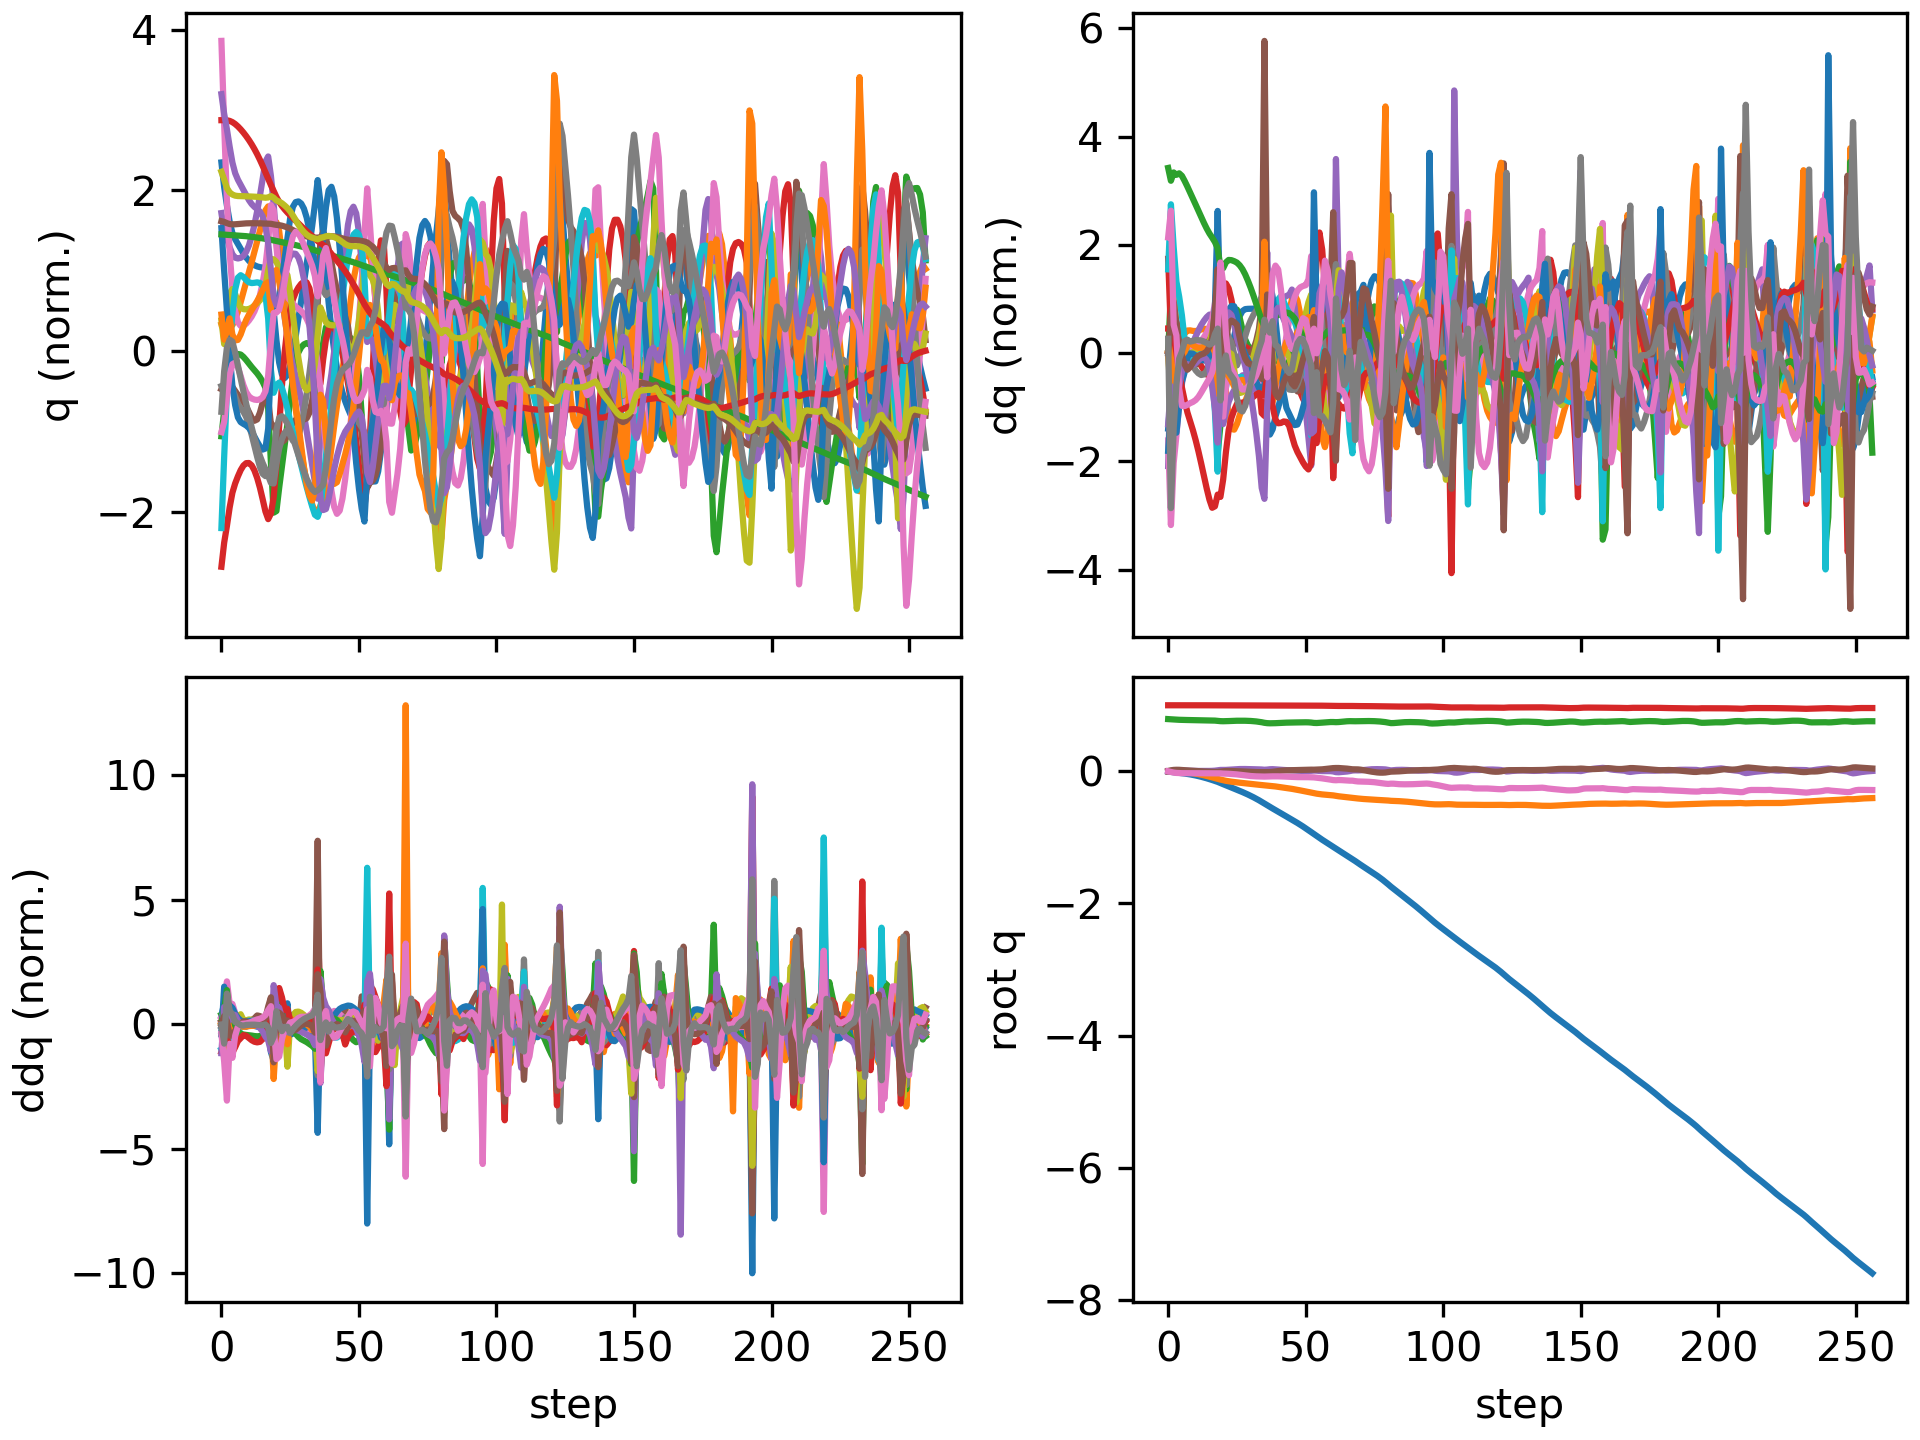

Source data for this figure (header and first rows):
floating_base_joint_x, floating_base_joint_y, floating_base_joint_z, floating_base_joint_qw, floating_base_joint_qx, floating_base_joint_qy, floating_base_joint_qz, left_hip_pitch_joint_q, left_hip_roll_joint_q, left_hip_yaw_joint_q, left_knee_joint_q, left_ankle_pitch_joint_q, left_ankle_roll_joint_q, right_hip_pitch_joint_q, right_hip_roll_joint_q, right_hip_yaw_joint_q, right_knee_joint_q, right_ankle_pitch_joint_q, right_ankle_roll_joint_q, floating_base_joint_vx, floating_base_joint_vy, floating_base_joint_vz, floating_base_joint_wx, floating_base_joint_wy
-0.00309, 9.357440638765923e-10, 0.7906, 1, 1.6092831864614115e-08, 0.006151, -3.465628380111676e-08, -0.05931, -0.0006865, -0.002962, 0.1263, -0.0759, 2.738575987314423e-05, -0.05931, 0.0006861, 0.002962, 0.1263, -0.0759, -2.7430977747240166e-05, -0.1923, -1.3365393036584517e-07, -0.2097, -4.3752507156561413e-07, 0.7294
-0.00852, 7.200722053152202e-05, 0.7876, 0.9998, 0.001815, 0.01577, -0.009153, -0.1119, 0.000306, 0.01695, 0.1918, -0.1116, 0.00664, -0.1865, -0.005713, -0.02013, 0.3649, -0.1631, -0.01785, -0.2814, -6.510661337310025e-05, -0.1009, 0.3303, 0.8953
-0.01377, -0.0001924, 0.7852, 0.9996, 0.006211, 0.02138, -0.01921, -0.1509, -0.002538, 0.03824, 0.2375, -0.1254, 0.009431, -0.3026, 0.0006754, 0.007449, 0.5838, -0.2443, -0.01166, -0.2235, -0.02698, -0.1178, 0.5041, 0.1863
-0.01859, -0.001255, 0.7826, 0.9994, 0.01012, 0.02324, -0.02433, -0.1851, -0.004761, 0.04931, 0.2881, -0.1429, 0.008054, -0.3819, 0.003101, 0.02924, 0.7345, -0.3325, -0.002699, -0.24, -0.07647, -0.1315, 0.2922, 0.1199
-0.02336, -0.003446, 0.7802, 0.9993, 0.01198, 0.02278, -0.02687, -0.2097, -0.001391, 0.05608, 0.3281, -0.1567, 0.002454, -0.437, -0.001696, 0.03367, 0.8459, -0.3987, -0.01426, -0.2296, -0.1391, -0.1006, 0.08971, -0.2128
-0.02818, -0.006757, 0.7786, 0.9993, 0.01224, 0.02018, -0.02815, -0.2227, 0.006112, 0.05988, 0.3533, -0.1635, -0.001994, -0.4709, -0.008863, 0.02895, 0.9257, -0.4378, -0.01836, -0.2472, -0.1894, -0.05986, -0.02087, -0.3177
-0.03353, -0.01101, 0.7776, 0.9994, 0.01143, 0.01708, -0.0286, -0.2329, 0.01681, 0.06156, 0.3727, -0.165, -0.006382, -0.4882, -0.01597, 0.02053, 0.9656, -0.4627, -0.01797, -0.283, -0.2315, -0.0417, -0.1082, -0.3192
-0.03963, -0.01607, 0.7768, 0.9994, 0.00989, 0.014, -0.02868, -0.2433, 0.02985, 0.06119, 0.3897, -0.1637, -0.01015, -0.4937, -0.02036, 0.01545, 0.9739, -0.4724, -0.01412, -0.3224, -0.2691, -0.0383, -0.1599, -0.3112
-0.04653, -0.02177, 0.776, 0.9995, 0.008284, 0.01099, -0.02881, -0.2529, 0.04368, 0.05932, 0.402, -0.1598, -0.01401, -0.4935, -0.02357, 0.01402, 0.968, -0.476, -0.008661, -0.3639, -0.2977, -0.04094, -0.1349, -0.3009
-0.05425, -0.02804, 0.7752, 0.9995, 0.00707, 0.00805, -0.02899, -0.2613, 0.05731, 0.05686, 0.4086, -0.152, -0.01913, -0.4903, -0.02857, 0.01381, 0.9579, -0.4792, -0.003831, -0.4055, -0.3261, -0.04013, -0.09015, -0.2934
-0.06282, -0.0349, 0.7745, 0.9995, 0.006314, 0.005187, -0.02911, -0.2684, 0.07068, 0.05411, 0.4091, -0.1395, -0.0255, -0.4855, -0.03603, 0.01417, 0.9501, -0.4843, -4.2907559691283026e-05, -0.4479, -0.3581, -0.0355, -0.05125, -0.2816
-0.07223, -0.04244, 0.7739, 0.9996, 0.00592, 0.002463, -0.02922, -0.274, 0.08413, 0.05139, 0.4026, -0.1216, -0.03176, -0.4795, -0.04531, 0.01551, 0.9475, -0.4921, 0.003135, -0.4905, -0.3937, -0.02749, -0.0248, -0.2624
-0.08248, -0.05073, 0.7734, 0.9996, 0.005738, -5.0328417450969066e-05, -0.02936, -0.2779, 0.09806, 0.04891, 0.3888, -0.09889, -0.03532, -0.4716, -0.05567, 0.01758, 0.9485, -0.5019, 0.006232, -0.5331, -0.4323, -0.02024, -0.01111, -0.2354
-0.09357, -0.0598, 0.7731, 0.9995, 0.005677, -0.002302, -0.02956, -0.2805, 0.1124, 0.04637, 0.3682, -0.07203, -0.03385, -0.461, -0.0662, 0.01991, 0.9499, -0.5125, 0.009553, -0.5747, -0.4727, -0.0179, -0.001446, -0.2057
-0.1055, -0.06968, 0.7727, 0.9995, 0.005772, -0.00428, -0.02984, -0.282, 0.1269, 0.0434, 0.3417, -0.0418, -0.02623, -0.4468, -0.07564, 0.02267, 0.948, -0.5222, 0.01319, -0.6137, -0.5126, -0.02624, 0.01888, -0.1766
-0.1181, -0.08033, 0.772, 0.9995, 0.006169, -0.006001, -0.03024, -0.2828, 0.1412, 0.03978, 0.3102, -0.008901, -0.01496, -0.4281, -0.08223, 0.02715, 0.9372, -0.5285, 0.01727, -0.6482, -0.5487, -0.052, 0.06309, -0.1464
-0.1313, -0.09161, 0.7705, 0.9995, 0.00719, -0.007448, -0.03063, -0.2843, 0.1546, 0.03513, 0.277, 0.02508, -0.004903, -0.4029, -0.08436, 0.03608, 0.9077, -0.5264, 0.02168, -0.6772, -0.5748, -0.1039, 0.1546, -0.1092
-0.1451, -0.1031, 0.7679, 0.9995, 0.009967, -0.008383, -0.0303, -0.2932, 0.1599, 0.01909, 0.2561, 0.03537, -0.01147, -0.3655, -0.08389, 0.05218, 0.8286, -0.486, 0.0229, -0.708, -0.5702, -0.1646, 0.426, -0.0283
-0.1596, -0.1141, 0.7638, 0.9994, 0.01597, -0.008287, -0.02864, -0.3222, 0.1463, -0.02368, 0.2712, -0.002913, -0.03896, -0.3097, -0.09079, 0.06314, 0.6561, -0.3513, 0.003145, -0.7514, -0.5325, -0.2617, 0.8219, 0.108
-0.1764, -0.1247, 0.7597, 0.9993, 0.021, -0.003996, -0.03066, -0.3748, 0.1352, -0.06287, 0.3159, -0.05829, -0.0406, -0.3174, -0.09137, 0.06267, 0.5797, -0.2519, 0.0302, -0.8856, -0.54, -0.1095, 0.08285, 0.5732
-0.1945, -0.1349, 0.7585, 0.9992, 0.02109, 0.00181, -0.03386, -0.4371, 0.1386, -0.0616, 0.4014, -0.1277, -0.047, -0.3735, -0.07252, 0.06022, 0.6058, -0.235, 0.0316, -0.8903, -0.4839, -0.01686, -0.04297, 0.4424
-0.2119, -0.1436, 0.7591, 0.9991, 0.02155, 0.004706, -0.03525, -0.4849, 0.1264, -0.04334, 0.5117, -0.1893, -0.05604, -0.4122, -0.05833, 0.05428, 0.614, -0.2134, 0.02335, -0.8494, -0.3959, 0.07291, 0.1314, 0.1222
-0.2288, -0.1508, 0.7609, 0.999, 0.02364, 0.005111, -0.03713, -0.5103, 0.09446, -0.02678, 0.6194, -0.2396, -0.05896, -0.4325, -0.04932, 0.05189, 0.5966, -0.1789, 0.01202, -0.8325, -0.3255, 0.1092, 0.2874, -0.03649
-0.2454, -0.1568, 0.763, 0.9988, 0.0266, 0.004436, -0.03981, -0.5178, 0.05148, -0.01076, 0.7113, -0.2819, -0.05692, -0.4435, -0.04335, 0.05135, 0.5647, -0.1376, -0.001376, -0.8342, -0.2864, 0.1018, 0.3198, -0.08773
-0.2622, -0.1623, 0.7648, 0.9986, 0.02959, 0.003315, -0.0428, -0.511, 0.005588, 0.006781, 0.7798, -0.3182, -0.0509, -0.4501, -0.04062, 0.04727, 0.5262, -0.09644, -0.01649, -0.8412, -0.2617, 0.07456, 0.3052, -0.1207
-0.2791, -0.1672, 0.7659, 0.9984, 0.03249, 0.001777, -0.04662, -0.4918, -0.03908, 0.02577, 0.8257, -0.3491, -0.04333, -0.4548, -0.04586, 0.03056, 0.485, -0.05546, -0.03449, -0.851, -0.2418, 0.03563, 0.2781, -0.1578
-0.2963, -0.172, 0.7663, 0.9981, 0.03453, -4.736321724003116e-05, -0.05162, -0.4634, -0.07925, 0.04299, 0.855, -0.375, -0.03714, -0.4599, -0.05104, 0.008698, 0.4477, -0.03209, -0.0497, -0.8697, -0.2383, 0.008729, 0.1536, -0.1919
-0.3139, -0.1767, 0.7663, 0.9977, 0.03531, -0.002099, -0.05711, -0.4291, -0.1146, 0.05535, 0.8741, -0.3966, -0.03425, -0.4642, -0.05162, -0.01375, 0.4116, -0.02264, -0.06378, -0.8964, -0.2375, -0.01525, 0.03282, -0.2166
-0.3322, -0.1815, 0.7657, 0.9974, 0.03504, -0.004208, -0.06246, -0.3917, -0.1457, 0.06281, 0.8874, -0.4174, -0.03358, -0.4677, -0.04679, -0.03404, 0.3745, -0.02123, -0.07812, -0.933, -0.2356, -0.04364, -0.05145, -0.2152
-0.3513, -0.1861, 0.7645, 0.9971, 0.03414, -0.0062, -0.06721, -0.3534, -0.1726, 0.06687, 0.8975, -0.4415, -0.03377, -0.4712, -0.03695, -0.05017, 0.3364, -0.02549, -0.0933, -0.9774, -0.2317, -0.07992, -0.09603, -0.198
-0.3713, -0.1907, 0.7624, 0.9969, 0.03298, -0.008023, -0.07113, -0.3147, -0.1956, 0.06912, 0.9031, -0.4711, -0.0339, -0.476, -0.02319, -0.06095, 0.2988, -0.03604, -0.1081, -1.027, -0.2259, -0.1243, -0.1088, -0.1798
-0.3924, -0.1952, 0.7594, 0.9967, 0.03178, -0.009678, -0.07415, -0.2756, -0.215, 0.07012, 0.9012, -0.5046, -0.03246, -0.483, -0.006336, -0.06527, 0.2634, -0.05433, -0.1201, -1.08, -0.219, -0.1752, -0.1091, -0.1591
-0.4145, -0.1995, 0.7554, 0.9966, 0.0306, -0.01112, -0.07632, -0.2357, -0.2312, 0.06979, 0.8855, -0.5384, -0.02626, -0.4927, 0.01285, -0.0632, 0.2303, -0.08055, -0.1281, -1.138, -0.2117, -0.232, -0.1131, -0.1283
-0.4378, -0.2036, 0.7501, 0.9965, 0.02932, -0.01222, -0.0778, -0.1943, -0.245, 0.06563, 0.848, -0.5703, -0.01284, -0.5051, 0.03413, -0.05509, 0.1988, -0.1135, -0.1319, -1.196, -0.2063, -0.3005, -0.139, -0.08297
-0.4622, -0.2078, 0.7432, 0.9964, 0.02747, -0.01285, -0.07882, -0.1479, -0.256, 0.0515, 0.7705, -0.6047, 0.01417, -0.5216, 0.05896, -0.03918, 0.1707, -0.1486, -0.1248, -1.252, -0.2139, -0.3907, -0.2495, -0.02304
-0.4876, -0.2124, 0.7346, 0.9965, 0.02392, -0.01245, -0.07973, -0.09684, -0.255, 0.02847, 0.6248, -0.637, 0.09448, -0.5514, 0.09093, -0.0115, 0.1639, -0.1811, -0.07797, -1.299, -0.2151, -0.4221, -0.2081, 0.1058
-0.5132, -0.216, 0.7292, 0.9965, 0.02644, -0.01194, -0.07811, -0.1446, -0.247, 0.04754, 0.6248, -0.4993, 0.1676, -0.5901, 0.09994, 0.01571, 0.1928, -0.1546, -0.05679, -1.23, -0.1462, -0.1585, 0.5736, -0.1404
-0.5381, -0.2192, 0.7273, 0.9965, 0.03119, -0.0111, -0.07725, -0.2209, -0.24, 0.07037, 0.6918, -0.4672, 0.1762, -0.6345, 0.09097, 0.008886, 0.2793, -0.09131, -0.06109, -1.229, -0.1816, -0.03233, 0.3478, 0.2146
-0.5628, -0.2235, 0.7274, 0.9965, 0.03244, -0.00719, -0.07611, -0.2947, -0.2231, 0.08242, 0.745, -0.4528, 0.1684, -0.6769, 0.08652, 0.00108, 0.3676, -0.03335, -0.08582, -1.231, -0.2497, 0.04939, -0.1153, 0.5044
-0.5873, -0.229, 0.729, 0.9967, 0.03028, -0.001521, -0.07568, -0.3589, -0.1968, 0.0864, 0.7737, -0.4277, 0.1566, -0.7126, 0.08851, -0.001245, 0.4479, 0.001877, -0.1056, -1.22, -0.2919, 0.1124, -0.3896, 0.554
-0.6117, -0.2349, 0.7313, 0.9967, 0.02677, 0.004365, -0.07614, -0.4137, -0.1674, 0.08508, 0.7831, -0.3917, 0.142, -0.7448, 0.09028, -0.001765, 0.5416, 0.008728, -0.1164, -1.216, -0.3039, 0.1226, -0.4324, 0.5297
-0.636, -0.2409, 0.7335, 0.9967, 0.02333, 0.009375, -0.07706, -0.4597, -0.1385, 0.08173, 0.7784, -0.3476, 0.1252, -0.7695, 0.0869, -0.001815, 0.645, -0.01117, -0.1201, -1.209, -0.3028, 0.1094, -0.3761, 0.4049
-0.66, -0.2469, 0.7354, 0.9966, 0.02053, 0.01284, -0.07862, -0.4962, -0.1115, 0.07828, 0.7623, -0.3002, 0.1098, -0.7802, 0.07785, -0.001505, 0.7429, -0.05537, -0.1189, -1.199, -0.298, 0.08966, -0.2847, 0.2496
-0.684, -0.2528, 0.737, 0.9965, 0.01835, 0.01491, -0.08065, -0.5251, -0.08698, 0.07438, 0.7377, -0.2517, 0.09823, -0.7754, 0.06409, -0.001078, 0.8289, -0.1162, -0.1131, -1.198, -0.2992, 0.07186, -0.2213, 0.1398
-0.708, -0.2589, 0.7382, 0.9963, 0.01639, 0.01606, -0.08302, -0.5483, -0.06309, 0.07011, 0.7063, -0.2013, 0.08762, -0.757, 0.04689, -0.003314, 0.9046, -0.1848, -0.1059, -1.204, -0.3124, 0.05645, -0.2182, 0.07117
-0.7322, -0.2654, 0.7392, 0.9961, 0.01401, 0.01671, -0.08541, -0.567, -0.03527, 0.06853, 0.669, -0.1479, 0.0807, -0.7271, 0.0282, -0.01011, 0.9723, -0.2594, -0.09908, -1.217, -0.3448, 0.03848, -0.2943, 0.036
-0.7567, -0.2726, 0.7398, 0.996, 0.01101, 0.01726, -0.08706, -0.5825, -0.0007606, 0.07208, 0.627, -0.09917, 0.07053, -0.6877, 0.01002, -0.01963, 1.032, -0.3395, -0.09092, -1.24, -0.3748, 0.02573, -0.3222, 0.04719
-0.7818, -0.2803, 0.7404, 0.9959, 0.008226, 0.0181, -0.08773, -0.5961, 0.03272, 0.07424, 0.5811, -0.0719, 0.04789, -0.6415, -0.006358, -0.02603, 1.079, -0.4197, -0.07938, -1.274, -0.3958, 0.02667, -0.2654, 0.1017
-0.8077, -0.2884, 0.7411, 0.9959, 0.006316, 0.01956, -0.08778, -0.609, 0.05976, 0.07215, 0.5295, -0.0633, 0.03077, -0.591, -0.01926, -0.02495, 1.11, -0.4934, -0.0645, -1.321, -0.4125, 0.0352, -0.1663, 0.1784
-0.8346, -0.2969, 0.7419, 0.9959, 0.005469, 0.0215, -0.08776, -0.6189, 0.07877, 0.0628, 0.4695, -0.07643, 0.009965, -0.5383, -0.02824, -0.01512, 1.119, -0.5568, -0.04781, -1.371, -0.429, 0.03302, -0.05972, 0.2267
-0.8625, -0.3056, 0.7423, 0.9958, 0.005571, 0.02352, -0.08798, -0.6243, 0.09036, 0.0443, 0.4011, -0.1134, -0.01886, -0.4844, -0.03425, 0.002788, 1.11, -0.6087, -0.02976, -1.419, -0.4427, -0.002129, 0.02861, 0.2169
-0.8912, -0.3146, 0.7415, 0.9957, 0.006252, 0.02496, -0.08875, -0.6273, 0.09571, 0.01395, 0.3325, -0.1772, -0.05143, -0.4267, -0.03804, 0.02751, 1.075, -0.6496, -0.009254, -1.455, -0.4519, -0.08592, 0.08535, 0.1331
-0.9202, -0.3235, 0.7384, 0.9956, 0.007391, 0.02497, -0.0899, -0.6372, 0.09787, -0.02361, 0.291, -0.2759, -0.0761, -0.3533, -0.0427, 0.05621, 0.9672, -0.6756, 0.008998, -1.458, -0.4328, -0.236, 0.2062, -0.03789
-0.9495, -0.3311, 0.733, 0.9954, 0.01098, 0.02454, -0.0919, -0.6714, 0.09233, -0.03861, 0.3509, -0.3291, -0.1103, -0.2841, -0.06973, 0.055, 0.769, -0.5758, 0.002067, -1.512, -0.3487, -0.2293, 0.3543, 0.1619
-0.9796, -0.3384, 0.7315, 0.9949, 0.009627, 0.02643, -0.0966, -0.7147, 0.09288, -0.02583, 0.4781, -0.319, -0.1047, -0.3391, -0.05588, 0.04716, 0.777, -0.5108, 0.006815, -1.457, -0.3675, 0.06089, -0.4272, 0.008624
-1.008, -0.3448, 0.7337, 0.9945, 0.00567, 0.02751, -0.101, -0.7378, 0.07456, -0.01243, 0.6595, -0.3271, -0.1024, -0.4004, -0.02528, 0.04304, 0.8049, -0.473, 0.001562, -1.392, -0.2841, 0.163, -0.3092, 0.07241
-1.036, -0.3496, 0.7371, 0.9938, 0.003562, 0.0302, -0.1067, -0.7376, 0.03149, -0.006257, 0.8332, -0.3607, -0.09636, -0.4545, -0.005225, 0.03372, 0.8086, -0.4339, -0.008514, -1.369, -0.2093, 0.1864, -0.1395, 0.3835
-1.063, -0.3532, 0.7407, 0.993, 0.003365, 0.03515, -0.1125, -0.7163, -0.02333, 0.004378, 0.9559, -0.4031, -0.08458, -0.5038, -0.002757, 0.01042, 0.7907, -0.3838, -0.02207, -1.354, -0.1551, 0.1682, 0.02221, 0.5847
-1.09, -0.3562, 0.7438, 0.9921, 0.003767, 0.04049, -0.1187, -0.6731, -0.0764, 0.02219, 1.016, -0.4428, -0.06443, -0.5449, -0.01175, -0.02481, 0.7568, -0.327, -0.0323, -1.33, -0.152, 0.1411, -0.03731, 0.5237
-1.116, -0.3596, 0.7462, 0.9911, 0.002567, 0.04484, -0.1255, -0.6097, -0.117, 0.03713, 1.013, -0.4628, -0.02951, -0.5751, -0.01651, -0.06354, 0.7142, -0.2823, -0.03417, -1.321, -0.1858, 0.08342, -0.2608, 0.3758
... 197 more rows
